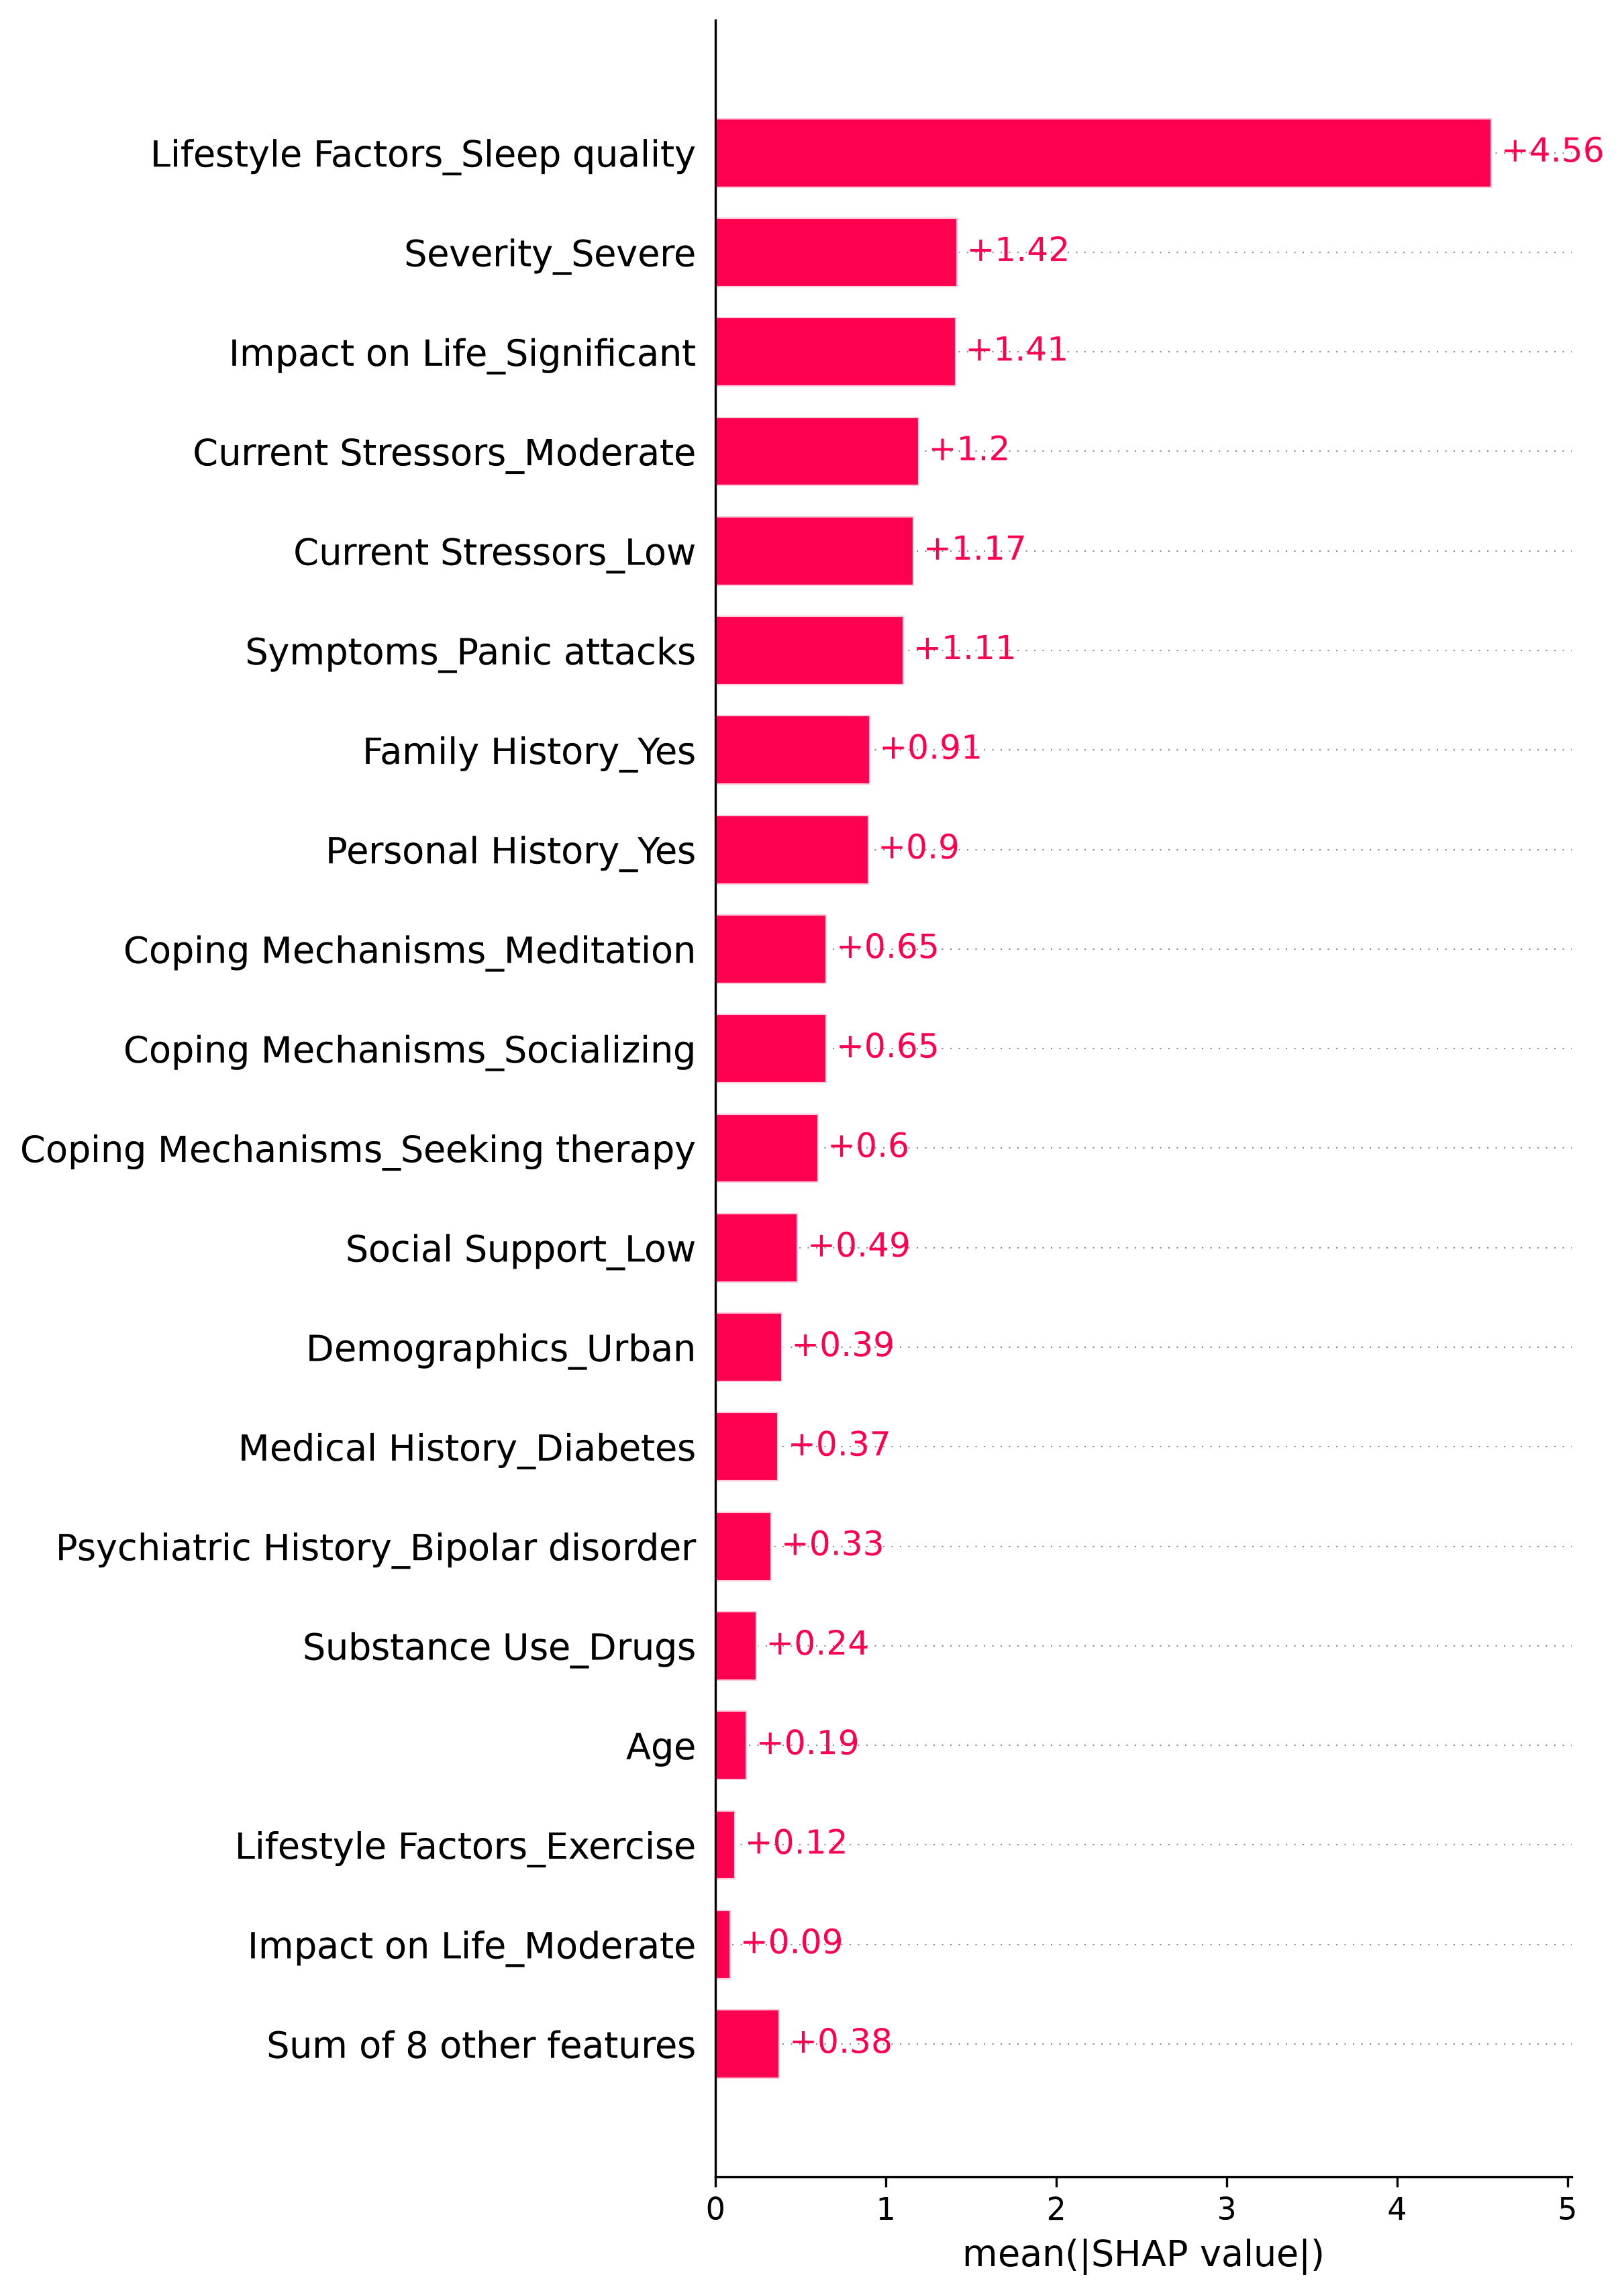

Source data for this figure (header and first rows):
Feature, Mean_Absolute_SHAP
Lifestyle Factors_Sleep quality, 4.557
Severity_Severe, 1.42
Impact on Life_Significant, 1.412
Current Stressors_Moderate, 1.196
Current Stressors_Low, 1.166
Symptoms_Panic attacks, 1.108
Family History_Yes, 0.9073
Personal History_Yes, 0.8993
Coping Mechanisms_Meditation, 0.6545
Coping Mechanisms_Socializing, 0.6543
Coping Mechanisms_Seeking therapy, 0.604
Social Support_Low, 0.4857
Demographics_Urban, 0.3917
Medical History_Diabetes, 0.3707
Psychiatric History_Bipolar disorder, 0.3309
Substance Use_Drugs, 0.2423
Age, 0.1852
Lifestyle Factors_Exercise, 0.118
Impact on Life_Moderate, 0.09033
Severity_Moderate, 0.07286
Gender_Male, 0.07228
Social Support_Moderate, 0.04835
Symptoms_Dizziness, 0.04438
Symptoms_Fear of losing control, 0.04181
Symptoms_Shortness of breath, 0.04148
Psychiatric History_Depressive disorder, 0.03049
Medical History_Heart disease, 0.02768
